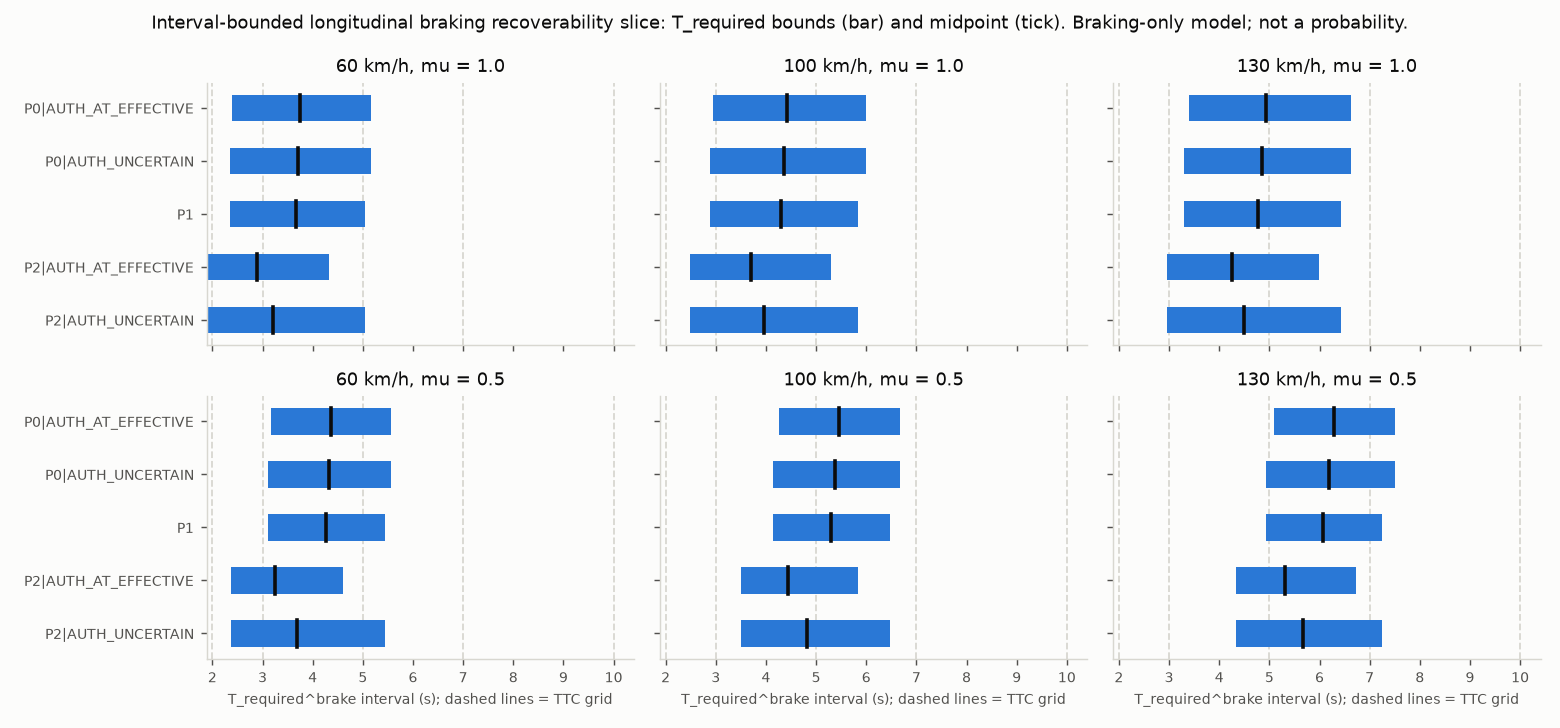

The table this chart was drawn from, first rows:
speed_kmh, mu, branch, a_eff_low, a_eff_high, friction_binding, t_required_min_s, t_required_mid_s, t_required_max_s, width_s, optimistic_corner, conservative_corner, bound_method, t_required_min_if_t1_high_4s, t_required_max_if_t1_high_4s, t1_high_4s_bound_method
60, 1.0, P0|AUTH_AT_EFFECTIVE, 6.43, 9.1, False, 2.384, 3.742, 5.163, 2.779, {"t1": 1.15, "t2": 0.05, "t3": 0.3, "a_m…, {"t1": 3.0, "t2": 0.17, "t3": 1.2, "a_ma…, monotone_endpoint_bound, 2.384, 6.163, monotone_endpoint_bound
60, 1.0, P0|AUTH_UNCERTAIN, 6.43, 9.1, False, 2.343, 3.708, 5.163, 2.82, {"t1": 1.15, "t2": 0.05, "t3": 0.3, "a_m…, {"t1": 3.0, "t2": 0.17, "t3": 1.2, "a_ma…, monotone_endpoint_bound, 2.343, 6.163, monotone_endpoint_bound
60, 1.0, P1, 6.43, 9.1, False, 2.343, 3.662, 5.053, 2.71, {"t1": 1.15, "t2": 0.05, "t3": 0.3, "a_m…, {"t1": 3.0, "t2": 0.17, "t3": 1.2, "a_ma…, monotone_endpoint_bound, 2.343, 6.001, monotone_endpoint_bound
60, 1.0, P2|AUTH_AT_EFFECTIVE, 6.43, 9.1, False, 1.883, 2.895, 4.33, 2.446, {"t1": 1.15, "t2": 0.05, "t3": 0.3, "a_m…, {"t1": 3.0, "t2": 0.17, "t3": 1.2, "a_ma…, monotone_endpoint_bound, 1.883, 4.951, monotone_endpoint_bound
60, 1.0, P2|AUTH_UNCERTAIN, 6.43, 9.1, False, 1.883, 3.206, 5.053, 3.17, {"t1": 1.15, "t2": 0.05, "t3": 0.3, "a_m…, {"t1": 3.0, "t2": 0.17, "t3": 1.2, "a_ma…, monotone_endpoint_bound, 1.883, 6.001, monotone_endpoint_bound
60, 0.5, P0|AUTH_AT_EFFECTIVE, 4.905, 4.905, True, 3.168, 4.372, 5.571, 2.403, {"t1": 1.15, "t2": 0.05, "t3": 0.3, "a_m…, {"t1": 3.0, "t2": 0.17, "t3": 1.2, "a_ma…, monotone_endpoint_bound, 3.168, 6.571, monotone_endpoint_bound
60, 0.5, P0|AUTH_UNCERTAIN, 4.905, 4.905, True, 3.103, 4.324, 5.571, 2.468, {"t1": 1.15, "t2": 0.05, "t3": 0.3, "a_m…, {"t1": 3.0, "t2": 0.17, "t3": 1.2, "a_ma…, monotone_endpoint_bound, 3.103, 6.571, monotone_endpoint_bound
60, 0.5, P1, 4.905, 4.905, True, 3.103, 4.265, 5.443, 2.34, {"t1": 1.15, "t2": 0.05, "t3": 0.3, "a_m…, {"t1": 3.0, "t2": 0.17, "t3": 1.2, "a_ma…, monotone_endpoint_bound, 3.103, 6.386, monotone_endpoint_bound
60, 0.5, P2|AUTH_AT_EFFECTIVE, 4.905, 4.905, True, 2.377, 3.252, 4.606, 2.229, {"t1": 1.15, "t2": 0.05, "t3": 0.3, "a_m…, {"t1": 3.0, "t2": 0.17, "t3": 1.2, "a_ma…, monotone_endpoint_bound, 2.377, 5.189, stationary_point_t1_bound
60, 0.5, P2|AUTH_UNCERTAIN, 4.905, 4.905, True, 2.377, 3.678, 5.443, 3.066, {"t1": 1.15, "t2": 0.05, "t3": 0.3, "a_m…, {"t1": 3.0, "t2": 0.17, "t3": 1.2, "a_ma…, monotone_endpoint_bound, 2.377, 6.386, stationary_point_t1_bound
100, 1.0, P0|AUTH_AT_EFFECTIVE, 6.43, 9.1, False, 2.947, 4.414, 5.988, 3.041, {"t1": 1.15, "t2": 0.05, "t3": 0.3, "a_m…, {"t1": 3.0, "t2": 0.17, "t3": 1.2, "a_ma…, monotone_endpoint_bound, 2.947, 6.988, monotone_endpoint_bound
100, 1.0, P0|AUTH_UNCERTAIN, 6.43, 9.1, False, 2.884, 4.362, 5.988, 3.104, {"t1": 1.15, "t2": 0.05, "t3": 0.3, "a_m…, {"t1": 3.0, "t2": 0.17, "t3": 1.2, "a_ma…, monotone_endpoint_bound, 2.884, 6.988, monotone_endpoint_bound
100, 1.0, P1, 6.43, 9.1, False, 2.884, 4.297, 5.834, 2.95, {"t1": 1.15, "t2": 0.05, "t3": 0.3, "a_m…, {"t1": 3.0, "t2": 0.17, "t3": 1.2, "a_ma…, monotone_endpoint_bound, 2.884, 6.768, monotone_endpoint_bound
100, 1.0, P2|AUTH_AT_EFFECTIVE, 6.43, 9.1, False, 2.495, 3.692, 5.302, 2.806, {"t1": 1.15, "t2": 0.05, "t3": 0.3, "a_m…, {"t1": 3.0, "t2": 0.17, "t3": 1.2, "a_ma…, monotone_endpoint_bound, 2.495, 6.012, monotone_endpoint_bound
100, 1.0, P2|AUTH_UNCERTAIN, 6.43, 9.1, False, 2.495, 3.955, 5.834, 3.339, {"t1": 1.15, "t2": 0.05, "t3": 0.3, "a_m…, {"t1": 3.0, "t2": 0.17, "t3": 1.2, "a_ma…, monotone_endpoint_bound, 2.495, 6.768, monotone_endpoint_bound
100, 0.5, P0|AUTH_AT_EFFECTIVE, 4.905, 4.905, True, 4.253, 5.459, 6.663, 2.41, {"t1": 1.15, "t2": 0.05, "t3": 0.3, "a_m…, {"t1": 3.0, "t2": 0.17, "t3": 1.2, "a_ma…, monotone_endpoint_bound, 4.253, 7.663, monotone_endpoint_bound
100, 0.5, P0|AUTH_UNCERTAIN, 4.905, 4.905, True, 4.147, 5.383, 6.663, 2.516, {"t1": 1.15, "t2": 0.05, "t3": 0.3, "a_m…, {"t1": 3.0, "t2": 0.17, "t3": 1.2, "a_ma…, monotone_endpoint_bound, 4.147, 7.663, monotone_endpoint_bound
100, 0.5, P1, 4.905, 4.905, True, 4.147, 5.295, 6.478, 2.331, {"t1": 1.15, "t2": 0.05, "t3": 0.3, "a_m…, {"t1": 3.0, "t2": 0.17, "t3": 1.2, "a_ma…, monotone_endpoint_bound, 4.147, 7.401, monotone_endpoint_bound
100, 0.5, P2|AUTH_AT_EFFECTIVE, 4.905, 4.905, True, 3.497, 4.449, 5.839, 2.342, {"t1": 1.15, "t2": 0.05, "t3": 0.3, "a_m…, {"t1": 3.0, "t2": 0.17, "t3": 1.2, "a_ma…, monotone_endpoint_bound, 3.497, 6.507, monotone_endpoint_bound
100, 0.5, P2|AUTH_UNCERTAIN, 4.905, 4.905, True, 3.497, 4.828, 6.478, 2.981, {"t1": 1.15, "t2": 0.05, "t3": 0.3, "a_m…, {"t1": 3.0, "t2": 0.17, "t3": 1.2, "a_ma…, monotone_endpoint_bound, 3.497, 7.401, monotone_endpoint_bound
130, 1.0, P0|AUTH_AT_EFFECTIVE, 6.43, 9.1, False, 3.389, 4.936, 6.623, 3.234, {"t1": 1.15, "t2": 0.05, "t3": 0.3, "a_m…, {"t1": 3.0, "t2": 0.17, "t3": 1.2, "a_ma…, monotone_endpoint_bound, 3.389, 7.623, monotone_endpoint_bound
130, 1.0, P0|AUTH_UNCERTAIN, 6.43, 9.1, False, 3.3, 4.863, 6.623, 3.322, {"t1": 1.15, "t2": 0.05, "t3": 0.3, "a_m…, {"t1": 3.0, "t2": 0.17, "t3": 1.2, "a_ma…, monotone_endpoint_bound, 3.3, 7.623, monotone_endpoint_bound
130, 1.0, P1, 6.43, 9.1, False, 3.3, 4.778, 6.422, 3.121, {"t1": 1.15, "t2": 0.05, "t3": 0.3, "a_m…, {"t1": 3.0, "t2": 0.17, "t3": 1.2, "a_ma…, monotone_endpoint_bound, 3.3, 7.338, monotone_endpoint_bound
130, 1.0, P2|AUTH_AT_EFFECTIVE, 6.43, 9.1, False, 2.954, 4.257, 5.987, 3.033, {"t1": 1.15, "t2": 0.05, "t3": 0.3, "a_m…, {"t1": 3.0, "t2": 0.17, "t3": 1.2, "a_ma…, monotone_endpoint_bound, 2.954, 6.728, monotone_endpoint_bound
130, 1.0, P2|AUTH_UNCERTAIN, 6.43, 9.1, False, 2.954, 4.489, 6.422, 3.468, {"t1": 1.15, "t2": 0.05, "t3": 0.3, "a_m…, {"t1": 3.0, "t2": 0.17, "t3": 1.2, "a_ma…, monotone_endpoint_bound, 2.954, 7.338, monotone_endpoint_bound
130, 0.5, P0|AUTH_AT_EFFECTIVE, 4.905, 4.905, True, 5.086, 6.293, 7.498, 2.412, {"t1": 1.15, "t2": 0.05, "t3": 0.3, "a_m…, {"t1": 3.0, "t2": 0.17, "t3": 1.2, "a_ma…, monotone_endpoint_bound, 5.086, 8.498, monotone_endpoint_bound
130, 0.5, P0|AUTH_UNCERTAIN, 4.905, 4.905, True, 4.934, 6.186, 7.498, 2.564, {"t1": 1.15, "t2": 0.05, "t3": 0.3, "a_m…, {"t1": 3.0, "t2": 0.17, "t3": 1.2, "a_ma…, monotone_endpoint_bound, 4.934, 8.498, monotone_endpoint_bound
130, 0.5, P1, 4.905, 4.905, True, 4.934, 6.066, 7.253, 2.318, {"t1": 1.15, "t2": 0.05, "t3": 0.3, "a_m…, {"t1": 3.0, "t2": 0.17, "t3": 1.2, "a_ma…, monotone_endpoint_bound, 4.934, 8.155, monotone_endpoint_bound
130, 0.5, P2|AUTH_AT_EFFECTIVE, 4.905, 4.905, True, 4.342, 5.321, 6.723, 2.381, {"t1": 1.15, "t2": 0.05, "t3": 0.3, "a_m…, {"t1": 3.0, "t2": 0.17, "t3": 1.2, "a_ma…, monotone_endpoint_bound, 4.342, 7.421, monotone_endpoint_bound
130, 0.5, P2|AUTH_UNCERTAIN, 4.905, 4.905, True, 4.342, 5.663, 7.253, 2.911, {"t1": 1.15, "t2": 0.05, "t3": 0.3, "a_m…, {"t1": 3.0, "t2": 0.17, "t3": 1.2, "a_ma…, monotone_endpoint_bound, 4.342, 8.155, monotone_endpoint_bound
